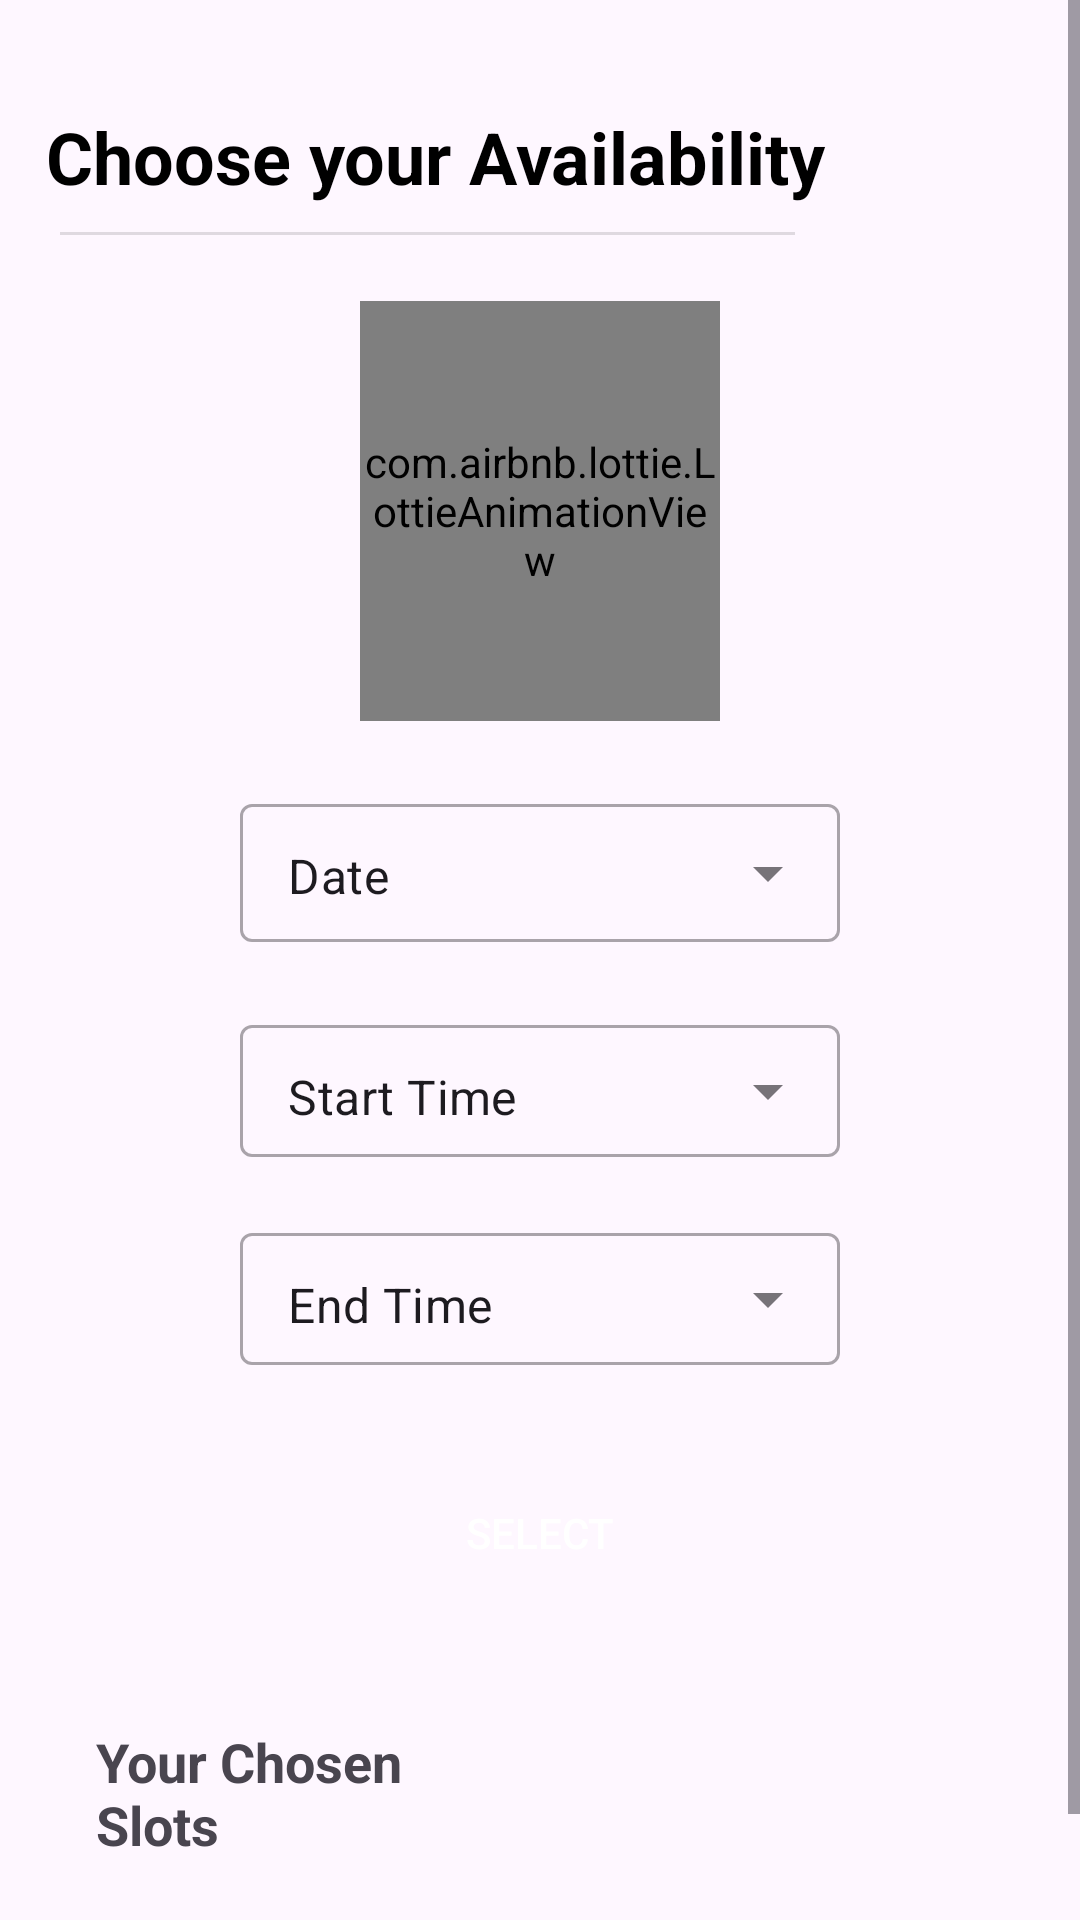

Layout XML and referenced resources for this Android screen:
<!-- AndroidManifest.xml: application theme Theme.CareMe -->
<!-- res/layout/activity_caregiver_choose_slots.xml -->
<?xml version="1.0" encoding="utf-8"?>
<ScrollView
    xmlns:android="http://schemas.android.com/apk/res/android"
    xmlns:app="http://schemas.android.com/apk/res-auto"
    xmlns:tools="http://schemas.android.com/tools"
    android:layout_width="match_parent"
    android:layout_height="match_parent"
    tools:context=".CareGiver.CareGiver_Update_Profile"
    >

    <androidx.constraintlayout.widget.ConstraintLayout
        android:layout_width="match_parent"
        android:layout_height="match_parent">

        <TextView
            android:id="@+id/textView_doc"
            android:layout_width="wrap_content"
            android:layout_height="wrap_content"
            android:layout_marginTop="36dp"
            android:text="Choose your Availability"
            android:textColor="@color/black"
            android:textSize="24sp"
            android:textStyle="bold"
            app:layout_constraintEnd_toEndOf="parent"
            app:layout_constraintHorizontal_bias="0.153"
            app:layout_constraintStart_toStartOf="parent"
            app:layout_constraintTop_toTopOf="parent" />

        <View
            android:id="@+id/view"
            style="@style/Divider"
            android:layout_marginStart="20dp"
            android:layout_marginLeft="20dp"
            android:layout_marginEnd="95dp"
            android:layout_marginRight="95dp"
            android:backgroundTint="@color/black"
            android:outlineAmbientShadowColor="@color/black"
            android:outlineSpotShadowColor="@color/black"
            app:layout_constraintBottom_toBottomOf="parent"
            app:layout_constraintEnd_toEndOf="parent"
            app:layout_constraintHorizontal_bias="0.177"
            app:layout_constraintStart_toStartOf="parent"
            app:layout_constraintTop_toBottomOf="@+id/textView_doc"
            app:layout_constraintVertical_bias="0.015"
            tools:ignore="MissingConstraints" />

        <com.airbnb.lottie.LottieAnimationView
            android:id="@+id/location_animation_view"
            android:layout_width="match_parent"
            android:layout_height="140dp"
            android:layout_marginStart="120dp"
            android:layout_marginLeft="120dp"
            android:layout_marginTop="32dp"
            android:layout_marginEnd="120dp"
            android:layout_marginRight="120dp"
            android:scaleType="fitCenter"
            app:layout_constraintEnd_toEndOf="parent"
            app:layout_constraintStart_toStartOf="parent"
            app:layout_constraintTop_toBottomOf="@+id/textView_doc"
            app:lottie_autoPlay="true"
            app:lottie_fileName="calendar.json"
            app:lottie_loop="true" />

        <com.google.android.material.textfield.TextInputLayout
            android:id="@+id/dateLayout"
            style="@style/Widget.MaterialComponents.TextInputLayout.OutlinedBox.Dense.ExposedDropdownMenu"
            android:layout_width="200dp"
            android:layout_height="56dp"
            android:layout_marginStart="108dp"
            android:layout_marginLeft="108dp"
            android:layout_marginTop="20dp"
            android:layout_marginEnd="108dp"
            android:layout_marginRight="108dp"
            app:layout_constraintEnd_toEndOf="parent"
            app:layout_constraintStart_toStartOf="parent"
            app:layout_constraintTop_toBottomOf="@+id/location_animation_view">

            <AutoCompleteTextView
                android:id="@+id/date"
                android:layout_width="match_parent"
                android:layout_height="46dp"
                android:layout_weight="1"
                android:inputType="none"
                android:text="Date"
                tools:layout_editor_absoluteX="86dp"
                tools:layout_editor_absoluteY="302dp" />

        </com.google.android.material.textfield.TextInputLayout>


        <com.google.android.material.textfield.TextInputLayout
            android:id="@+id/starttimelayout"
            style="@style/Widget.MaterialComponents.TextInputLayout.OutlinedBox.Dense.ExposedDropdownMenu"
            android:layout_width="200dp"
            android:layout_height="wrap_content"
            android:layout_marginTop="20dp"
            app:layout_constraintEnd_toEndOf="parent"
            app:layout_constraintStart_toStartOf="parent"
            app:layout_constraintTop_toBottomOf="@+id/dateLayout">


            <AutoCompleteTextView
                android:id="@+id/starttime"
                android:layout_width="match_parent"
                android:layout_height="44dp"
                android:layout_weight="1"
                android:inputType="none"
                android:text="Start Time" />

        </com.google.android.material.textfield.TextInputLayout>

        <com.google.android.material.textfield.TextInputLayout
            android:id="@+id/endtimelayout"
            style="@style/Widget.MaterialComponents.TextInputLayout.OutlinedBox.Dense.ExposedDropdownMenu"
            android:layout_width="200dp"
            android:layout_height="wrap_content"
            android:layout_marginTop="20dp"
            app:layout_constraintEnd_toEndOf="parent"
            app:layout_constraintStart_toStartOf="parent"
            app:layout_constraintTop_toBottomOf="@+id/starttimelayout">


            <AutoCompleteTextView
                android:id="@+id/endtime"
                android:layout_width="match_parent"
                android:layout_height="44dp"
                android:layout_weight="1"
                android:inputType="none"
                android:text="End Time" />

        </com.google.android.material.textfield.TextInputLayout>

        <Button
            android:id="@+id/choose_btn"
            android:layout_width="wrap_content"
            android:layout_height="wrap_content"
            android:layout_marginTop="32dp"
            android:layout_weight="1"
            android:background="@drawable/custom_button"
            android:text="Select"
            android:textColor="@color/white"
            app:backgroundTint="@null"
            app:layout_constraintEnd_toEndOf="parent"
            app:layout_constraintStart_toStartOf="parent"
            app:layout_constraintTop_toBottomOf="@+id/endtimelayout" />

        <TextView
            android:id="@+id/textView_spec_text"
            android:layout_width="0dp"
            android:layout_height="wrap_content"
            android:layout_marginStart="24dp"
            android:layout_marginLeft="24dp"
            android:layout_marginTop="40dp"
            android:layout_marginEnd="200dp"
            android:layout_marginRight="200dp"
            android:paddingLeft="8dp"
            android:paddingRight="8dp"
            android:text="Your Chosen Slots"
            android:textSize="18sp"
            android:textStyle="bold"
            app:layout_constraintEnd_toEndOf="parent"
            app:layout_constraintStart_toStartOf="parent"
            app:layout_constraintTop_toBottomOf="@+id/choose_btn" />

        <androidx.recyclerview.widget.RecyclerView
            android:id="@+id/recycler_slots"
            android:layout_width="match_parent"
            android:layout_height="wrap_content"
            android:layout_marginStart="8dp"
            android:layout_marginLeft="8dp"
            android:layout_marginTop="25dp"
            android:layout_marginEnd="8dp"
            android:layout_marginRight="8dp"
            android:layout_marginBottom="32dp"
            android:textColor="#0091EA"
            app:layoutManager="androidx.recyclerview.widget.LinearLayoutManager"
            app:layout_constraintBottom_toBottomOf="parent"
            app:layout_constraintEnd_toEndOf="parent"
            app:layout_constraintStart_toStartOf="parent"
            app:layout_constraintTop_toBottomOf="@+id/textView_spec_text" />


    </androidx.constraintlayout.widget.ConstraintLayout>
</ScrollView>
<!-- resources referenced by this layout -->
<resources>
  <color name="black">#FF000000</color>
  <color name="white">#FFFFFFFF</color>
  <style name="Divider">
          <item name="android:divider">@color/black</item>
          <item name="android:layout_width">match_parent</item>
          <item name="android:layout_height">1dp</item>
          <item name="android:background">?android:attr/listDivider</item>
          <item name="colorPrimary">@color/black</item>
      </style>
  <style name="Theme.CareMe" parent="Base.Theme.CareMe" />
  <style name="Base.Theme.CareMe" parent="Theme.Material3.DayNight.NoActionBar">
          
          
      </style>
</resources>
